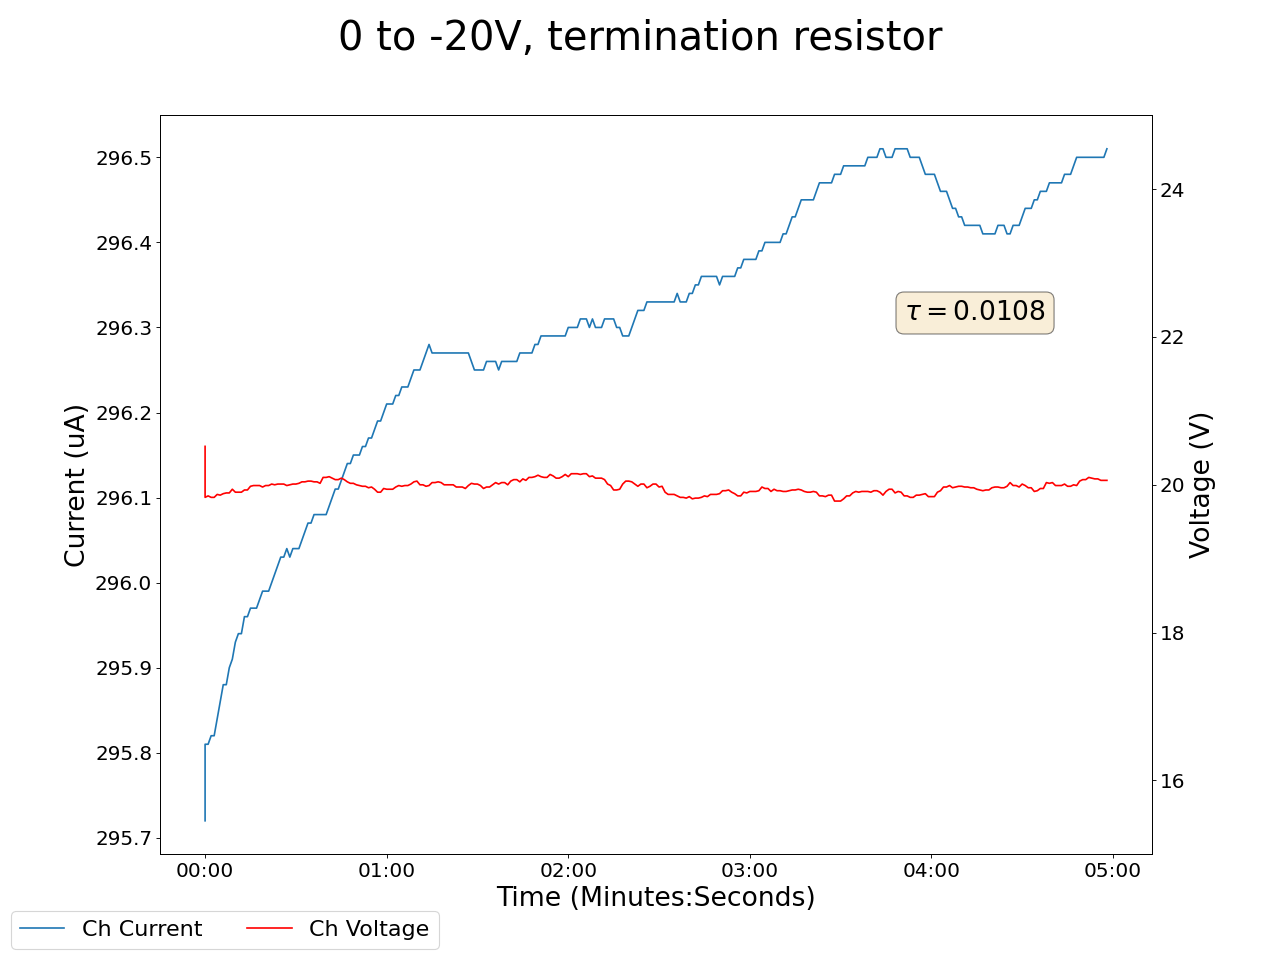

Values plotted in this chart, from the file beside it:
2024-07-23 11:38:35.581668, 0.0, 0.0, 0.11999999731779099, 0.0, 0.0, 0.0, 0.17000000178813934, 0.0, 0.0, 0.0, 0.0, 0.0, 0.0, 0.0, 0.9100000262260437, 0.0, 0.0, 0.0, 20.520000457763672, 295.7200012207031, 0.0, 0.0, 0.6200000047683716
2024-07-23 11:38:36.581562, 0.0, 0.0, 0.12, 0.0, 0.0, 0.0, 0.17, 0.0, 0.0, 0.0, 0.0, 0.0, 0.0, 0.0, 0.91, 0.0, 0.0, 0.0, 19.83, 295.8, 0.0, 0.0, 0.62
2024-07-23 11:38:37.581562, 0.0, 0.0, 0.12, 0.0, 0.0, 0.0, 0.17, 0.0, 0.0, 0.0, 0.0, 0.0, 0.0, 0.0, 0.91, 0.0, 0.0, 0.0, 19.85, 295.8, 0.0, 0.0, 0.62
2024-07-23 11:38:38.581562, 0.0, 0.0, 0.12, 0.0, 0.0, 0.0, 0.17, 0.0, 0.0, 0.0, 0.0, 0.0, 0.0, 0.0, 0.91, 0.0, 0.0, 0.0, 19.83, 295.8, 0.0, 0.0, 0.62
2024-07-23 11:38:39.581562, 0.0, 0.0, 0.12, 0.0, 0.0, 0.0, 0.17, 0.0, 0.0, 0.0, 0.0, 0.0, 0.0, 0.0, 0.91, 0.0, 0.0, 0.0, 19.83, 295.8, 0.0, 0.0, 0.62
2024-07-23 11:38:40.581562, 0.0, 0.0, 0.12, 0.0, 0.0, 0.0, 0.17, 0.0, 0.0, 0.0, 0.0, 0.0, 0.0, 0.0, 0.91, 0.0, 0.0, 0.0, 19.87, 295.8, 0.0, 0.0, 0.62
2024-07-23 11:38:41.581563, 0.0, 0.0, 0.12, 0.0, 0.0, 0.0, 0.17, 0.0, 0.0, 0.0, 0.0, 0.0, 0.0, 0.0, 0.91, 0.0, 0.0, 0.0, 19.86, 295.9, 0.0, 0.0, 0.62
2024-07-23 11:38:42.581563, 0.0, 0.0, 0.12, 0.0, 0.0, 0.0, 0.17, 0.0, 0.0, 0.0, 0.0, 0.0, 0.0, 0.0, 0.91, 0.0, 0.0, 0.0, 19.88, 295.9, 0.0, 0.0, 0.62
2024-07-23 11:38:43.581562, 0.0, 0.0, 0.12, 0.0, 0.0, 0.0, 0.17, 0.0, 0.0, 0.0, 0.0, 0.0, 0.0, 0.0, 0.91, 0.0, 0.0, 0.0, 19.89, 295.9, 0.0, 0.0, 0.62
2024-07-23 11:38:44.581562, 0.0, 0.0, 0.12, 0.0, 0.0, 0.0, 0.17, 0.0, 0.0, 0.0, 0.0, 0.0, 0.0, 0.0, 0.91, 0.0, 0.0, 0.0, 19.89, 295.9, 0.0, 0.0, 0.62
2024-07-23 11:38:45.581563, 0.0, 0.0, 0.12, 0.0, 0.0, 0.0, 0.17, 0.0, 0.0, 0.0, 0.0, 0.0, 0.0, 0.0, 0.91, 0.0, 0.0, 0.0, 19.94, 295.9, 0.0, 0.0, 0.62
2024-07-23 11:38:46.581563, 0.0, 0.0, 0.12, 0.0, 0.0, 0.0, 0.17, 0.0, 0.0, 0.0, 0.0, 0.0, 0.0, 0.0, 0.91, 0.0, 0.0, 0.0, 19.9, 295.9, 0.0, 0.0, 0.62
2024-07-23 11:38:47.581563, 0.0, 0.0, 0.12, 0.0, 0.0, 0.0, 0.17, 0.0, 0.0, 0.0, 0.0, 0.0, 0.0, 0.0, 0.91, 0.0, 0.0, 0.0, 19.9, 295.9, 0.0, 0.0, 0.62
2024-07-23 11:38:48.581563, 0.0, 0.0, 0.12, 0.0, 0.0, 0.0, 0.17, 0.0, 0.0, 0.0, 0.0, 0.0, 0.0, 0.0, 0.91, 0.0, 0.0, 0.0, 19.9, 295.9, 0.0, 0.0, 0.62
2024-07-23 11:38:49.581563, 0.0, 0.0, 0.12, 0.0, 0.0, 0.0, 0.17, 0.0, 0.0, 0.0, 0.0, 0.0, 0.0, 0.0, 0.91, 0.0, 0.0, 0.0, 19.93, 296, 0.0, 0.0, 0.62
2024-07-23 11:38:50.581562, 0.0, 0.0, 0.12, 0.0, 0.0, 0.0, 0.17, 0.0, 0.0, 0.0, 0.0, 0.0, 0.0, 0.0, 0.91, 0.0, 0.0, 0.0, 19.93, 296, 0.0, 0.0, 0.63
2024-07-23 11:38:51.581562, 0.0, 0.0, 0.12, 0.0, 0.0, 0.0, 0.17, 0.0, 0.0, 0.0, 0.0, 0.0, 0.0, 0.0, 0.91, 0.0, 0.0, 0.0, 19.98, 296, 0.0, 0.0, 0.63
2024-07-23 11:38:52.581562, 0.0, 0.0, 0.12, 0.0, 0.0, 0.0, 0.17, 0.0, 0.0, 0.0, 0.0, 0.0, 0.0, 0.0, 0.91, 0.0, 0.0, 0.0, 19.99, 296, 0.0, 0.0, 0.62
2024-07-23 11:38:53.581562, 0.0, 0.0, 0.12, 0.0, 0.0, 0.0, 0.17, 0.0, 0.0, 0.0, 0.0, 0.0, 0.0, 0.0, 0.91, 0.0, 0.0, 0.0, 19.99, 296, 0.0, 0.0, 0.62
2024-07-23 11:38:54.581563, 0.0, 0.0, 0.12, 0.0, 0.0, 0.0, 0.17, 0.0, 0.0, 0.0, 0.0, 0.0, 0.0, 0.0, 0.91, 0.0, 0.0, 0.0, 19.99, 296, 0.0, 0.0, 0.62
2024-07-23 11:38:55.581562, 0.0, 0.0, 0.12, 0.0, 0.0, 0.0, 0.17, 0.0, 0.0, 0.0, 0.0, 0.0, 0.0, 0.0, 0.91, 0.0, 0.0, 0.0, 19.97, 296, 0.0, 0.0, 0.62
2024-07-23 11:38:56.581563, 0.0, 0.0, 0.12, 0.0, 0.0, 0.0, 0.17, 0.0, 0.0, 0.0, 0.0, 0.0, 0.0, 0.0, 0.91, 0.0, 0.0, 0.0, 19.99, 296, 0.0, 0.0, 0.62
2024-07-23 11:38:57.581562, 0.0, 0.0, 0.12, 0.0, 0.0, 0.0, 0.17, 0.0, 0.0, 0.0, 0.0, 0.0, 0.0, 0.0, 0.91, 0.0, 0.0, 0.0, 19.99, 296, 0.0, 0.0, 0.62
2024-07-23 11:38:58.581562, 0.0, 0.0, 0.12, 0.0, 0.0, 0.0, 0.17, 0.0, 0.0, 0.0, 0.0, 0.0, 0.0, 0.0, 0.91, 0.0, 0.0, 0.0, 20.01, 296.0, 0.0, 0.0, 0.62
2024-07-23 11:38:59.581562, 0.0, 0.0, 0.12, 0.0, 0.0, 0.0, 0.17, 0.0, 0.0, 0.0, 0.0, 0.0, 0.0, 0.0, 0.91, 0.0, 0.0, 0.0, 20.0, 296, 0.0, 0.0, 0.62
2024-07-23 11:39:00.581563, 0.0, 0.0, 0.12, 0.0, 0.0, 0.0, 0.17, 0.0, 0.0, 0.0, 0.0, 0.0, 0.0, 0.0, 0.91, 0.0, 0.0, 0.0, 20.01, 296, 0.0, 0.0, 0.62
2024-07-23 11:39:01.581563, 0.0, 0.0, 0.12, 0.0, 0.0, 0.0, 0.17, 0.0, 0.0, 0.0, 0.0, 0.0, 0.0, 0.0, 0.91, 0.0, 0.0, 0.0, 20.01, 296, 0.0, 0.0, 0.62
2024-07-23 11:39:02.581562, 0.0, 0.0, 0.12, 0.0, 0.0, 0.0, 0.17, 0.0, 0.0, 0.0, 0.0, 0.0, 0.0, 0.0, 0.91, 0.0, 0.0, 0.0, 20.01, 296, 0.0, 0.0, 0.62
2024-07-23 11:39:03.581562, 0.0, 0.0, 0.12, 0.0, 0.0, 0.0, 0.17, 0.0, 0.0, 0.0, 0.0, 0.0, 0.0, 0.0, 0.91, 0.0, 0.0, 0.0, 19.99, 296, 0.0, 0.0, 0.62
2024-07-23 11:39:04.581562, 0.0, 0.0, 0.12, 0.0, 0.0, 0.0, 0.17, 0.0, 0.0, 0.0, 0.0, 0.0, 0.0, 0.0, 0.91, 0.0, 0.0, 0.0, 20.0, 296, 0.0, 0.0, 0.62
2024-07-23 11:39:05.581562, 0.0, 0.0, 0.12, 0.0, 0.0, 0.0, 0.17, 0.0, 0.0, 0.0, 0.0, 0.0, 0.0, 0.0, 0.91, 0.0, 0.0, 0.0, 20.01, 296, 0.0, 0.0, 0.62
2024-07-23 11:39:06.581562, 0.0, 0.0, 0.12, 0.0, 0.0, 0.0, 0.17, 0.0, 0.0, 0.0, 0.0, 0.0, 0.0, 0.0, 0.91, 0.0, 0.0, 0.0, 20.01, 296, 0.0, 0.0, 0.62
2024-07-23 11:39:07.581563, 0.0, 0.0, 0.13, 0.0, 0.0, 0.0, 0.17, 0.0, 0.0, 0.0, 0.0, 0.0, 0.0, 0.0, 0.91, 0.0, 0.0, 0.0, 20.02, 296, 0.0, 0.0, 0.62
2024-07-23 11:39:08.581562, 0.0, 0.0, 0.13, 0.0, 0.0, 0.0, 0.17, 0.0, 0.0, 0.0, 0.0, 0.0, 0.0, 0.0, 0.91, 0.0, 0.0, 0.0, 20.04, 296, 0.0, 0.0, 0.62
2024-07-23 11:39:09.581562, 0.0, 0.0, 0.13, 0.0, 0.0, 0.0, 0.17, 0.0, 0.0, 0.0, 0.0, 0.0, 0.0, 0.0, 0.91, 0.0, 0.0, 0.0, 20.04, 296.1, 0.0, 0.0, 0.62
2024-07-23 11:39:10.581563, 0.0, 0.0, 0.13, 0.0, 0.0, 0.0, 0.17, 0.0, 0.0, 0.0, 0.0, 0.0, 0.0, 0.0, 0.91, 0.0, 0.0, 0.0, 20.05, 296.1, 0.0, 0.0, 0.62
2024-07-23 11:39:11.581562, 0.0, 0.0, 0.13, 0.0, 0.0, 0.0, 0.17, 0.0, 0.0, 0.0, 0.0, 0.0, 0.0, 0.0, 0.91, 0.0, 0.0, 0.0, 20.05, 296.1, 0.0, 0.0, 0.62
2024-07-23 11:39:12.581562, 0.0, 0.0, 0.13, 0.0, 0.0, 0.0, 0.17, 0.0, 0.0, 0.0, 0.0, 0.0, 0.0, 0.0, 0.91, 0.0, 0.0, 0.0, 20.04, 296.1, 0.0, 0.0, 0.62
2024-07-23 11:39:13.581563, 0.0, 0.0, 0.13, 0.0, 0.0, 0.0, 0.17, 0.0, 0.0, 0.0, 0.0, 0.0, 0.0, 0.0, 0.91, 0.0, 0.0, 0.0, 20.04, 296.1, 0.0, 0.0, 0.62
2024-07-23 11:39:14.581562, 0.0, 0.0, 0.13, 0.0, 0.0, 0.0, 0.17, 0.0, 0.0, 0.0, 0.0, 0.0, 0.0, 0.0, 0.91, 0.0, 0.0, 0.0, 20.02, 296.1, 0.0, 0.0, 0.62
2024-07-23 11:39:15.581562, 0.0, 0.0, 0.13, 0.0, 0.0, 0.0, 0.17, 0.0, 0.0, 0.0, 0.0, 0.0, 0.0, 0.0, 0.91, 0.0, 0.0, 0.0, 20.1, 296.1, 0.0, 0.0, 0.62
2024-07-23 11:39:16.581562, 0.0, 0.0, 0.13, 0.0, 0.0, 0.0, 0.17, 0.0, 0.0, 0.0, 0.0, 0.0, 0.0, 0.0, 0.91, 0.0, 0.0, 0.0, 20.1, 296.1, 0.0, 0.0, 0.62
2024-07-23 11:39:17.581562, 0.0, 0.0, 0.13, 0.0, 0.0, 0.0, 0.17, 0.0, 0.0, 0.0, 0.0, 0.0, 0.0, 0.0, 0.91, 0.0, 0.0, 0.0, 20.11, 296.1, 0.0, 0.0, 0.62
2024-07-23 11:39:18.581562, 0.0, 0.0, 0.13, 0.0, 0.0, 0.0, 0.17, 0.0, 0.0, 0.0, 0.0, 0.0, 0.0, 0.0, 0.91, 0.0, 0.0, 0.0, 20.09, 296.1, 0.0, 0.0, 0.62
2024-07-23 11:39:19.581563, 0.0, 0.0, 0.13, 0.0, 0.0, 0.0, 0.17, 0.0, 0.0, 0.0, 0.0, 0.0, 0.0, 0.0, 0.91, 0.0, 0.0, 0.0, 20.07, 296.1, 0.0, 0.0, 0.62
2024-07-23 11:39:20.581563, 0.0, 0.0, 0.13, 0.0, 0.0, 0.0, 0.17, 0.0, 0.0, 0.0, 0.0, 0.0, 0.0, 0.0, 0.91, 0.0, 0.0, 0.0, 20.07, 296.1, 0.0, 0.0, 0.62
2024-07-23 11:39:21.581562, 0.0, 0.0, 0.13, 0.0, 0.0, 0.0, 0.17, 0.0, 0.0, 0.0, 0.0, 0.0, 0.0, 0.0, 0.91, 0.0, 0.0, 0.0, 20.09, 296.1, 0.0, 0.0, 0.62
2024-07-23 11:39:22.581562, 0.0, 0.0, 0.13, 0.0, 0.0, 0.0, 0.17, 0.0, 0.0, 0.0, 0.0, 0.0, 0.0, 0.0, 0.91, 0.0, 0.0, 0.0, 20.07, 296.1, 0.0, 0.0, 0.62
2024-07-23 11:39:23.581563, 0.0, 0.0, 0.13, 0.0, 0.0, 0.0, 0.17, 0.0, 0.0, 0.0, 0.0, 0.0, 0.0, 0.0, 0.91, 0.0, 0.0, 0.0, 20.04, 296.1, 0.0, 0.0, 0.62
2024-07-23 11:39:24.581563, 0.0, 0.0, 0.13, 0.0, 0.0, 0.0, 0.17, 0.0, 0.0, 0.0, 0.0, 0.0, 0.0, 0.0, 0.92, 0.0, 0.0, 0.0, 20.02, 296.1, 0.0, 0.0, 0.62
2024-07-23 11:39:25.581563, 0.0, 0.0, 0.13, 0.0, 0.0, 0.0, 0.17, 0.0, 0.0, 0.0, 0.0, 0.0, 0.0, 0.0, 0.92, 0.0, 0.0, 0.0, 20.02, 296.1, 0.0, 0.0, 0.62
2024-07-23 11:39:26.581563, 0.0, 0.0, 0.13, 0.0, 0.0, 0.0, 0.17, 0.0, 0.0, 0.0, 0.0, 0.0, 0.0, 0.0, 0.92, 0.0, 0.0, 0.0, 20.0, 296.1, 0.0, 0.0, 0.62
2024-07-23 11:39:27.581562, 0.0, 0.0, 0.13, 0.0, 0.0, 0.0, 0.17, 0.0, 0.0, 0.0, 0.0, 0.0, 0.0, 0.0, 0.92, 0.0, 0.0, 0.0, 19.99, 296.1, 0.0, 0.0, 0.62
2024-07-23 11:39:28.581563, 0.0, 0.0, 0.13, 0.0, 0.0, 0.0, 0.17, 0.0, 0.0, 0.0, 0.0, 0.0, 0.0, 0.0, 0.92, 0.0, 0.0, 0.0, 19.98, 296.2, 0.0, 0.0, 0.62
2024-07-23 11:39:29.581562, 0.0, 0.0, 0.13, 0.0, 0.0, 0.0, 0.17, 0.0, 0.0, 0.0, 0.0, 0.0, 0.0, 0.0, 0.92, 0.0, 0.0, 0.0, 19.98, 296.2, 0.0, 0.0, 0.62
2024-07-23 11:39:30.581562, 0.0, 0.0, 0.13, 0.0, 0.0, 0.0, 0.17, 0.0, 0.0, 0.0, 0.0, 0.0, 0.0, 0.0, 0.92, 0.0, 0.0, 0.0, 19.96, 296.2, 0.0, 0.0, 0.62
2024-07-23 11:39:31.581563, 0.0, 0.0, 0.13, 0.0, 0.0, 0.0, 0.17, 0.0, 0.0, 0.0, 0.0, 0.0, 0.0, 0.0, 0.92, 0.0, 0.0, 0.0, 19.97, 296.2, 0.0, 0.0, 0.63
2024-07-23 11:39:32.581562, 0.0, 0.0, 0.13, 0.0, 0.0, 0.0, 0.17, 0.0, 0.0, 0.0, 0.0, 0.0, 0.0, 0.0, 0.92, 0.0, 0.0, 0.0, 19.94, 296.2, 0.0, 0.0, 0.63
2024-07-23 11:39:33.581563, 0.0, 0.0, 0.13, 0.0, 0.0, 0.0, 0.17, 0.0, 0.0, 0.0, 0.0, 0.0, 0.0, 0.0, 0.92, 0.0, 0.0, 0.0, 19.9, 296.2, 0.0, 0.0, 0.63
2024-07-23 11:39:34.581562, 0.0, 0.0, 0.13, 0.0, 0.0, 0.0, 0.17, 0.0, 0.0, 0.0, 0.0, 0.0, 0.0, 0.0, 0.92, 0.0, 0.0, 0.0, 19.9, 296.2, 0.0, 0.0, 0.63
2024-07-23 11:39:35.581562, 0.0, 0.0, 0.13, 0.0, 0.0, 0.0, 0.17, 0.0, 0.0, 0.0, 0.0, 0.0, 0.0, 0.0, 0.92, 0.0, 0.0, 0.0, 19.95, 296.2, 0.0, 0.0, 0.63
... 239 more rows
